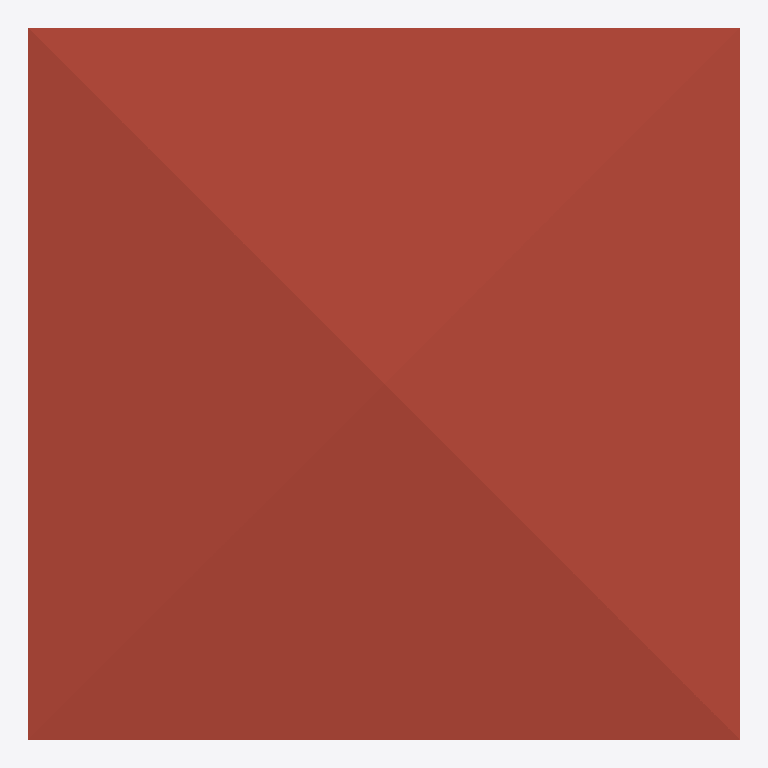
Plan cut of the same IFC building model at storey 'Roof' (level 6.00 m, cut at 7.40 m), seen from above with north up, elements coloured by IFC class: 1 roof (red-brown). Cut surfaces are drawn darker.
Extent 10.0 m × 10.0 m × 7.1 m (x, y, z). Storeys (3): GF at 0.00 m; 2F at 3.00 m; Roof at 6.00 m. Elements (63): 30 IfcWall, 14 IfcWindow, 8 IfcDoor, 5 IfcRailing, 3 IfcSlab, 1 IfcCovering, 1 IfcRoof, 1 IfcStairFlight.

HEADER;
FILE_DESCRIPTION(('ViewDefinition[DesignTransferView]'),'2;1');
FILE_NAME('s03-activity (revised) .ifc','2025-09-02T15:47:21+08:00',(''),(''),'IfcOpenShell 0.8.3-post1','Bonsai 0.8.3-post1','');
FILE_SCHEMA(('IFC4'));
ENDSEC;
DATA;
#1=IFCPROJECT('2jSpAQGNr8$ggCtklYifCn',$,'My Project',$,$,$,$,(#14,#26),#9);
#31=IFCSITE('1cYmOMiOPFw9n0kvSwKHg4',$,'My Site',$,$,#54,$,$,$,$,$,$,$,$);
#37=IFCBUILDING('2mX2nFBgnBkOWI50e4A7Fs',$,'My Building',$,$,#60,$,$,$,$,$,$);
#43=IFCBUILDINGSTOREY('3nxHAKgaTDGxzotKM7$US2',$,'2F',$,$,#2297,$,$,$,$);
#67=IFCBUILDINGSTOREY('2EGJw1VnPD$gsu_Aq3zsub',$,'GF',$,$,#83,$,$,$,$);
#6614=IFCBUILDINGSTOREY('0maMN_wDv22AZuh48sjrY0',$,'Roof',$,$,#6635,$,$,$,$);
#6636=IFCROOF('1MqEa$ytjDg9w21nKG9meo',$,'Roof',$,$,#6662,#6645,$,$);
ENDSEC;